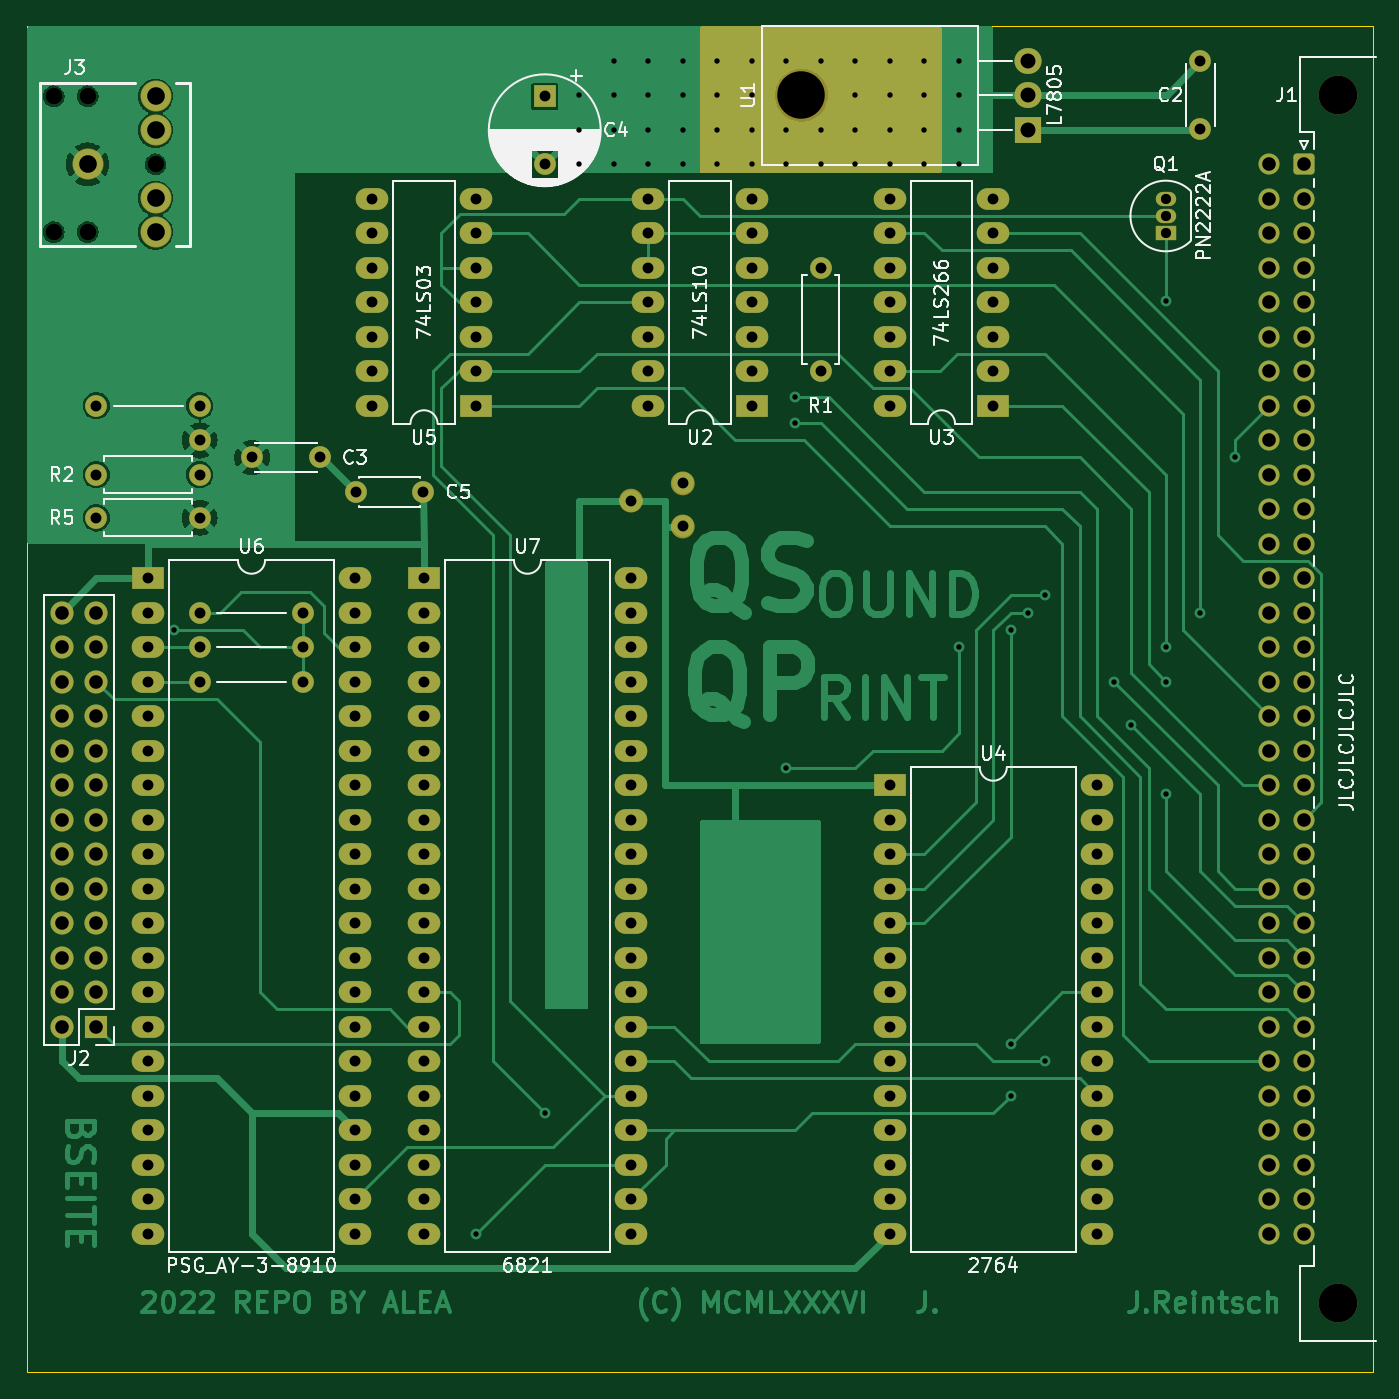
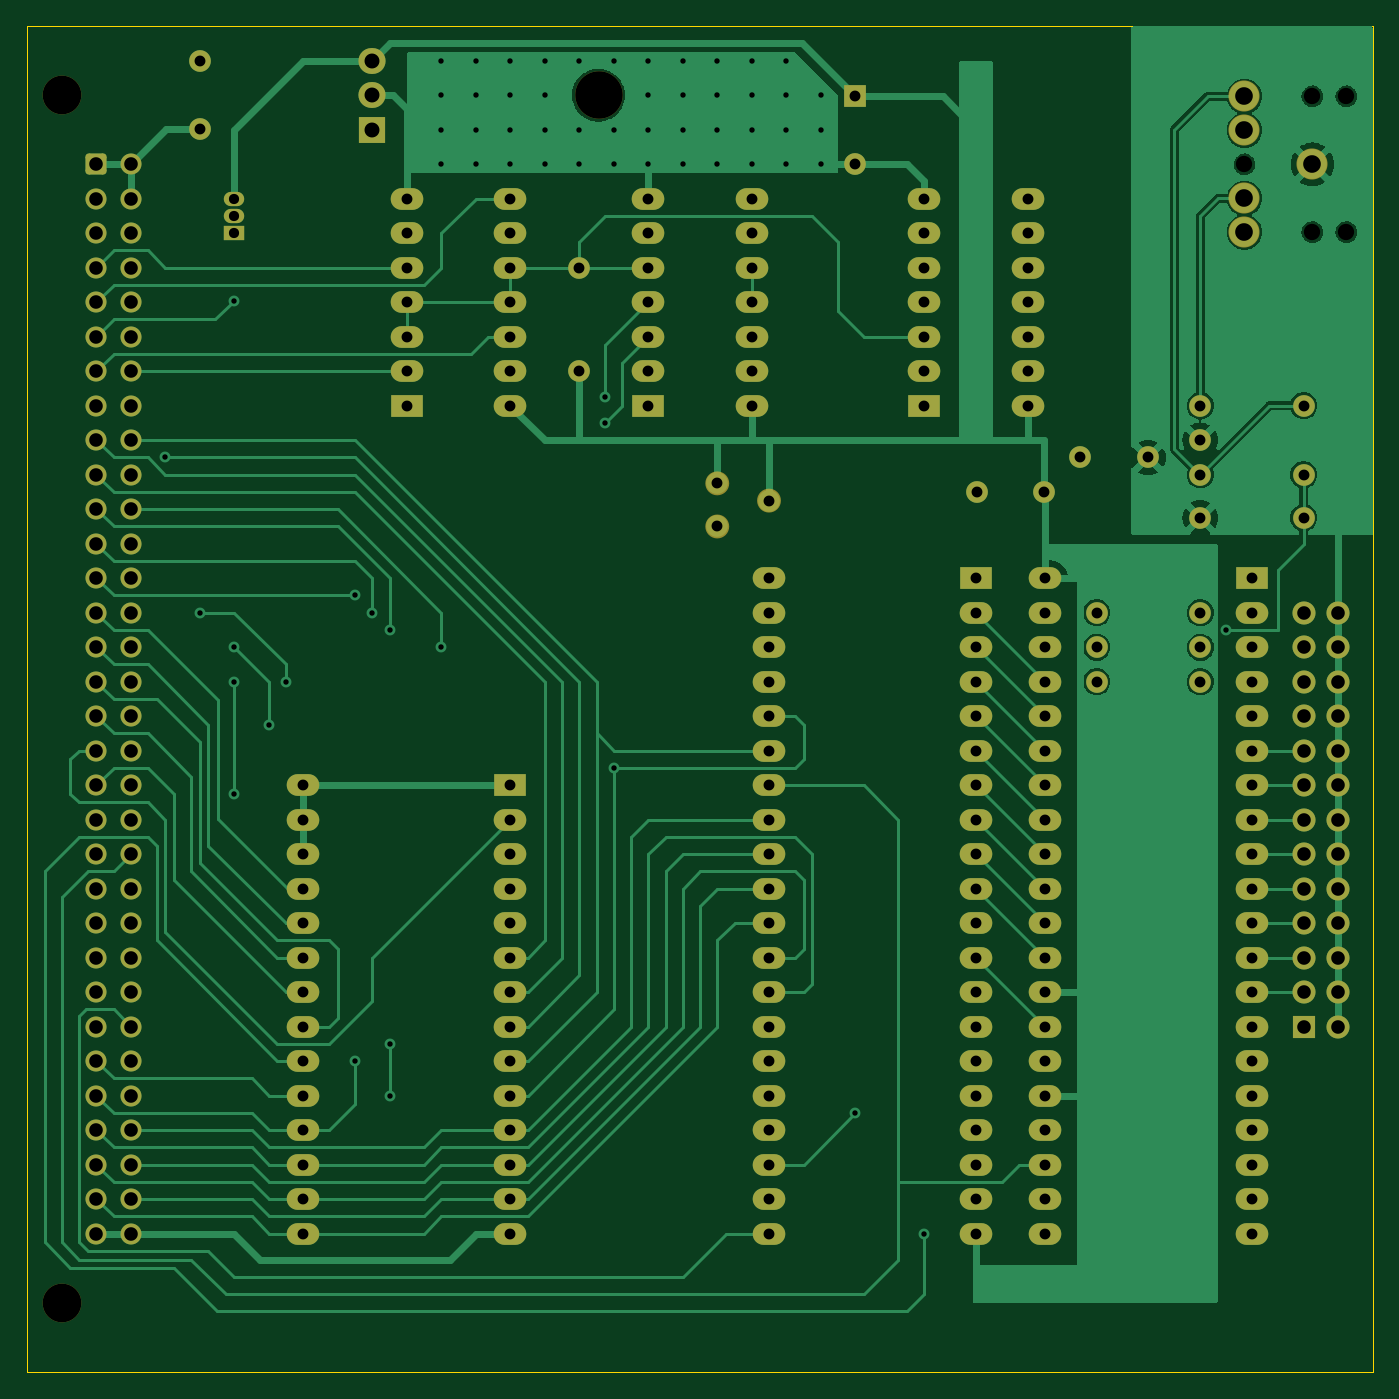
Circuit board: 11 layer files. Board 99.1 x 99.1 mm.
- bottom_copper: QL_Qsound10x10-B_Cu.gbr (98604 bytes)
- bottom_mask: QL_Qsound10x10-B_Mask.gbr (9425 bytes)
- paste: QL_Qsound10x10-B_Paste.gbr (515 bytes)
- bottom_silk: QL_Qsound10x10-B_Silkscreen.gbr (516 bytes)
- outline: QL_Qsound10x10-Edge_Cuts.gbr (745 bytes)
- top_copper: QL_Qsound10x10-F_Cu.gbr (106556 bytes)
- top_mask: QL_Qsound10x10-F_Mask.gbr (9865 bytes)
- paste: QL_Qsound10x10-F_Paste.gbr (515 bytes)
- top_silk: QL_Qsound10x10-F_Silkscreen.gbr (44866 bytes)
- drill: QL_Qsound10x10-NPTH.drl (630 bytes)
- drill: QL_Qsound10x10-PTH.drl (4416 bytes)

=== bottom_copper: QL_Qsound10x10-B_Cu.gbr (98604 bytes, source omitted) ===
=== bottom_mask: QL_Qsound10x10-B_Mask.gbr (9425 bytes, source omitted) ===
=== paste: QL_Qsound10x10-B_Paste.gbr ===
%TF.GenerationSoftware,KiCad,Pcbnew,6.0.4-6f826c9f35~116~ubuntu21.10.1*%
%TF.CreationDate,2022-09-24T23:15:12+02:00*%
%TF.ProjectId,QL_Qsound10x10,514c5f51-736f-4756-9e64-31307831302e,rev?*%
%TF.SameCoordinates,Original*%
%TF.FileFunction,Paste,Bot*%
%TF.FilePolarity,Positive*%
%FSLAX46Y46*%
G04 Gerber Fmt 4.6, Leading zero omitted, Abs format (unit mm)*
G04 Created by KiCad (PCBNEW 6.0.4-6f826c9f35~116~ubuntu21.10.1) date 2022-09-24 23:15:12*
%MOMM*%
%LPD*%
G01*
G04 APERTURE LIST*
G04 APERTURE END LIST*
M02*

=== bottom_silk: QL_Qsound10x10-B_Silkscreen.gbr ===
%TF.GenerationSoftware,KiCad,Pcbnew,6.0.4-6f826c9f35~116~ubuntu21.10.1*%
%TF.CreationDate,2022-09-24T23:15:12+02:00*%
%TF.ProjectId,QL_Qsound10x10,514c5f51-736f-4756-9e64-31307831302e,rev?*%
%TF.SameCoordinates,Original*%
%TF.FileFunction,Legend,Bot*%
%TF.FilePolarity,Positive*%
%FSLAX46Y46*%
G04 Gerber Fmt 4.6, Leading zero omitted, Abs format (unit mm)*
G04 Created by KiCad (PCBNEW 6.0.4-6f826c9f35~116~ubuntu21.10.1) date 2022-09-24 23:15:12*
%MOMM*%
%LPD*%
G01*
G04 APERTURE LIST*
G04 APERTURE END LIST*
M02*

=== outline: QL_Qsound10x10-Edge_Cuts.gbr ===
%TF.GenerationSoftware,KiCad,Pcbnew,6.0.4-6f826c9f35~116~ubuntu21.10.1*%
%TF.CreationDate,2022-09-24T23:15:12+02:00*%
%TF.ProjectId,QL_Qsound10x10,514c5f51-736f-4756-9e64-31307831302e,rev?*%
%TF.SameCoordinates,Original*%
%TF.FileFunction,Profile,NP*%
%FSLAX46Y46*%
G04 Gerber Fmt 4.6, Leading zero omitted, Abs format (unit mm)*
G04 Created by KiCad (PCBNEW 6.0.4-6f826c9f35~116~ubuntu21.10.1) date 2022-09-24 23:15:12*
%MOMM*%
%LPD*%
G01*
G04 APERTURE LIST*
%TA.AperFunction,Profile*%
%ADD10C,0.100000*%
%TD*%
G04 APERTURE END LIST*
D10*
X195580000Y-43180000D02*
X96520000Y-43180000D01*
X195580000Y-142240000D02*
X96520000Y-142240000D01*
X195580000Y-43180000D02*
X195580000Y-142240000D01*
X96520000Y-142240000D02*
X96520000Y-43180000D01*
M02*

=== top_copper: QL_Qsound10x10-F_Cu.gbr (106556 bytes, source omitted) ===
=== top_mask: QL_Qsound10x10-F_Mask.gbr (9865 bytes, source omitted) ===
=== paste: QL_Qsound10x10-F_Paste.gbr ===
%TF.GenerationSoftware,KiCad,Pcbnew,6.0.4-6f826c9f35~116~ubuntu21.10.1*%
%TF.CreationDate,2022-09-24T23:15:12+02:00*%
%TF.ProjectId,QL_Qsound10x10,514c5f51-736f-4756-9e64-31307831302e,rev?*%
%TF.SameCoordinates,Original*%
%TF.FileFunction,Paste,Top*%
%TF.FilePolarity,Positive*%
%FSLAX46Y46*%
G04 Gerber Fmt 4.6, Leading zero omitted, Abs format (unit mm)*
G04 Created by KiCad (PCBNEW 6.0.4-6f826c9f35~116~ubuntu21.10.1) date 2022-09-24 23:15:12*
%MOMM*%
%LPD*%
G01*
G04 APERTURE LIST*
G04 APERTURE END LIST*
M02*

=== top_silk: QL_Qsound10x10-F_Silkscreen.gbr (44866 bytes, source omitted) ===
=== drill: QL_Qsound10x10-NPTH.drl ===
M48
; DRILL file {KiCad 6.0.4-6f826c9f35~116~ubuntu21.10.1} date sáb 24 sep 2022 23:11:19
; FORMAT={-:-/ absolute / inch / decimal}
; #@! TF.CreationDate,2022-09-24T23:11:19+02:00
; #@! TF.GenerationSoftware,Kicad,Pcbnew,6.0.4-6f826c9f35~116~ubuntu21.10.1
; #@! TF.FileFunction,NonPlated,1,2,NPTH
FMAT,2
INCH
; #@! TA.AperFunction,NonPlated,NPTH,ComponentDrill
T1C0.0472
; #@! TA.AperFunction,NonPlated,NPTH,ComponentDrill
T2C0.1122
; #@! TA.AperFunction,NonPlated,NPTH,ComponentDrill
T3C0.1378
%
G90
G05
T1
X3.8766Y-1.9031
X3.8766Y-2.2969
X3.975Y-1.9031
X3.975Y-2.2969
X4.1719Y-2.1
T2
X7.6Y-1.9
X7.6Y-5.4
T3
X6.0441Y-1.9
T0
M30

=== drill: QL_Qsound10x10-PTH.drl (4416 bytes, source omitted) ===
